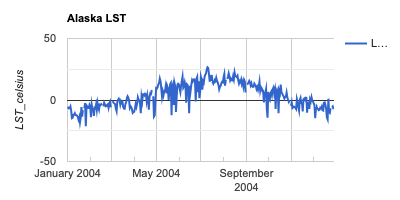

Data behind this chart, as committed beside it:
system:time_start, LST_Day_1km
Jan 1, 2004, -5.63
Jan 2, 2004, -6.173
Jan 3, 2004, -6.901
Jan 4, 2004, -6.601
Jan 5, 2004, -5.268
Jan 6, 2004, -8.618
Jan 7, 2004, -14.79
Jan 8, 2004, -14.47
Jan 9, 2004, -12.02
Jan 10, 2004, -11.99
Jan 11, 2004, -10.79
Jan 12, 2004, -12.36
Jan 13, 2004, -12.42
Jan 14, 2004, -12.73
Jan 15, 2004, -13.52
Jan 16, 2004, -15.85
Jan 17, 2004, -13.67
Jan 18, 2004, -18.24
Jan 19, 2004, -14.26
Jan 20, 2004, -5.768
Jan 21, 2004, -13.61
Jan 22, 2004, -8.157
Jan 23, 2004, 
Jan 24, 2004, -6.88
Jan 25, 2004, -2.449
Jan 26, 2004, -21.29
Jan 27, 2004, -4.44
Jan 28, 2004, -5.228
Jan 29, 2004, -6.358
Jan 30, 2004, -6.391
Jan 31, 2004, -3.866
Feb 1, 2004, -5.406
Feb 2, 2004, -14.05
Feb 3, 2004, -3.605
Feb 4, 2004, -7.222
Feb 5, 2004, -7.163
Feb 6, 2004, -13.01
Feb 7, 2004, -6.394
Feb 8, 2004, -6.786
Feb 9, 2004, -3.529
Feb 10, 2004, -8.011
Feb 11, 2004, -2.508
Feb 12, 2004, -6.015
Feb 13, 2004, -7.999
Feb 14, 2004, -3.772
Feb 15, 2004, -4.099
Feb 16, 2004, -3.323
Feb 17, 2004, -4.091
Feb 18, 2004, 
Feb 19, 2004, -5.141
Feb 20, 2004, -2.11
Feb 21, 2004, -3.532
Feb 22, 2004, -5.086
Feb 23, 2004, -4.904
Feb 24, 2004, -3.963
Feb 25, 2004, -3.488
Feb 26, 2004, -6.269
Feb 27, 2004, -2.653
Feb 28, 2004, -1.292
Feb 29, 2004, -5.976
... 305 more rows
